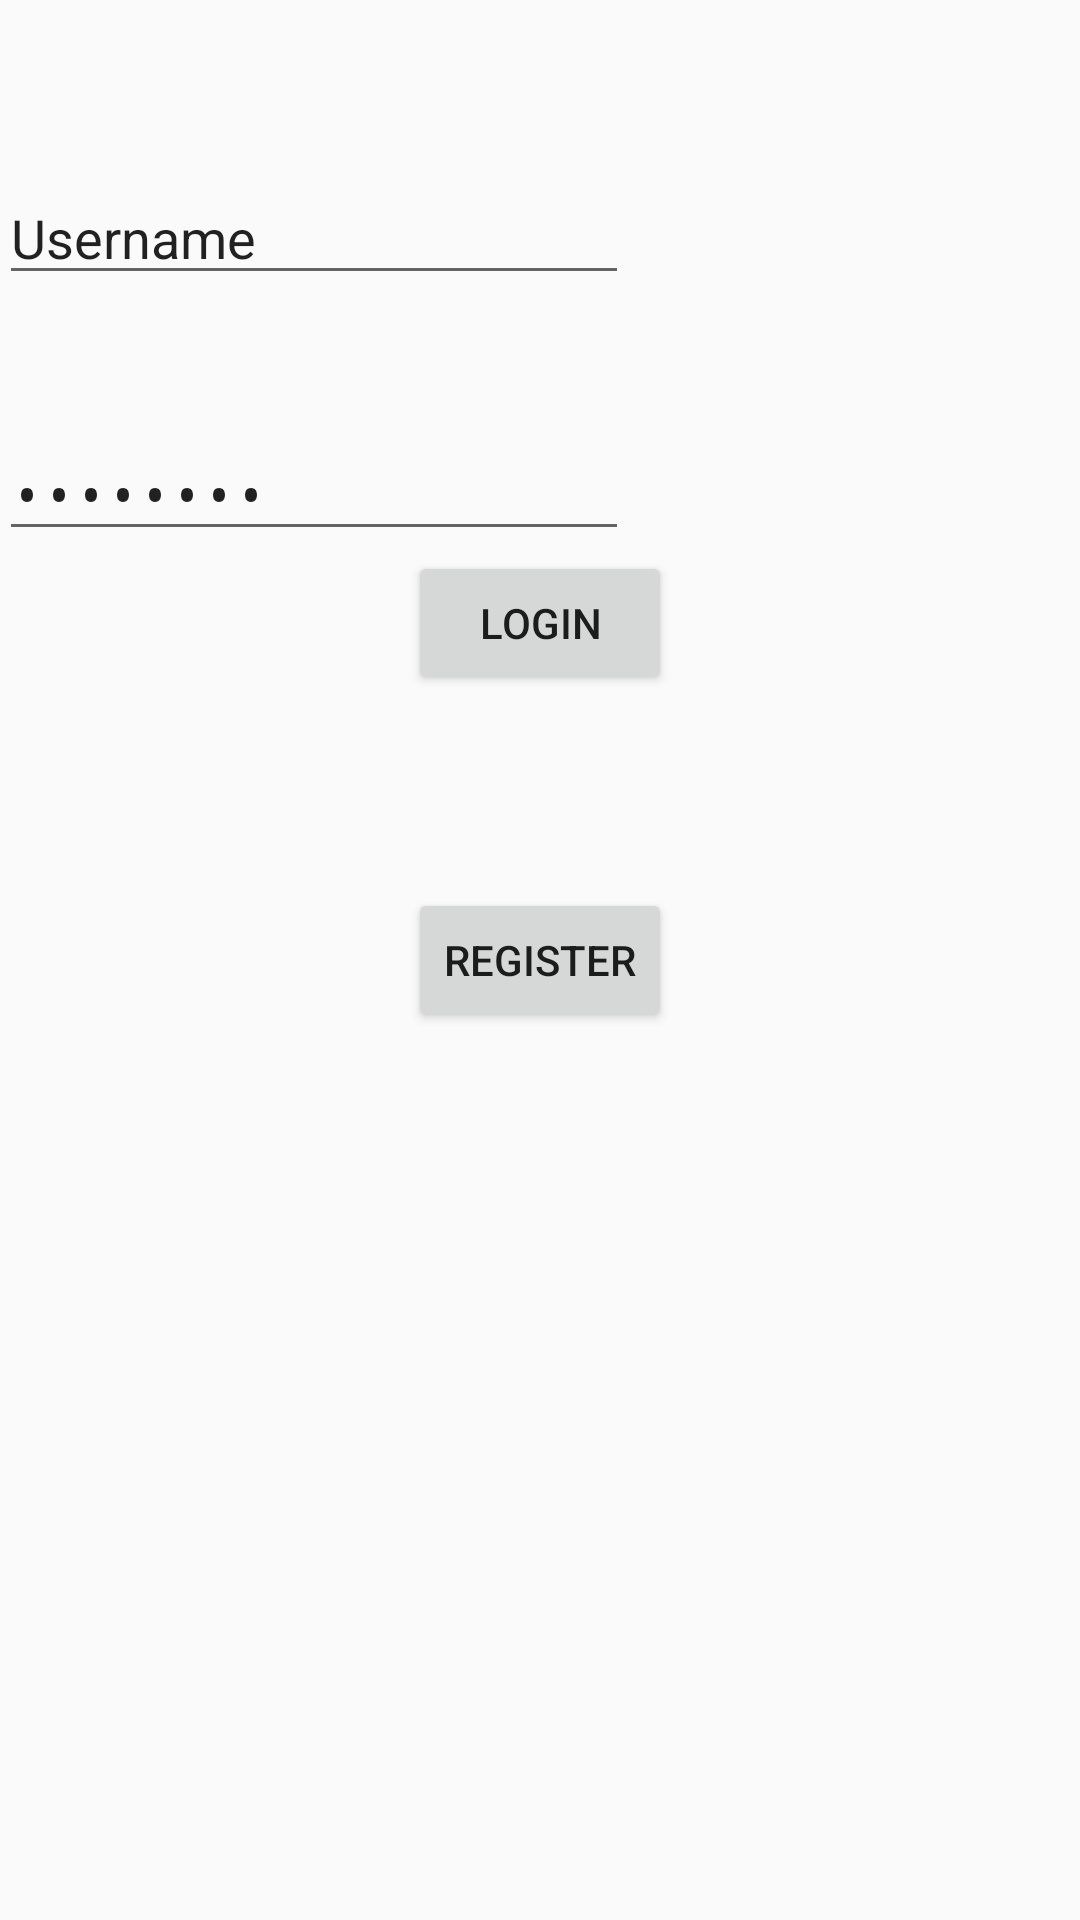

Here is an Android app screen rendered from its layout file. Give the layout XML and the strings, colors and styles it references.
<!-- AndroidManifest.xml: application theme AppTheme -->
<!-- res/layout/content_main.xml -->
<?xml version="1.0" encoding="utf-8"?>
<RelativeLayout xmlns:android="http://schemas.android.com/apk/res/android"
    xmlns:app="http://schemas.android.com/apk/res-auto"
    xmlns:tools="http://schemas.android.com/tools"
    android:layout_width="match_parent"
    android:layout_height="match_parent"
    android:paddingBottom="@dimen/activity_vertical_margin"
    android:paddingLeft="@dimen/activity_horizontal_margin"
    android:paddingRight="@dimen/activity_horizontal_margin"
    android:paddingTop="@dimen/activity_vertical_margin"
    app:layout_behavior="@string/appbar_scrolling_view_behavior"
    tools:context="application.buzzmovieselector.MainActivity"
    tools:showIn="@layout/activity_main">

    <EditText
        android:layout_width="wrap_content"
        android:layout_height="wrap_content"
        android:inputType="textPersonName"
        android:text="Username"
        android:ems="10"
        android:id="@+id/editText"
        android:layout_alignParentTop="true"
        android:layout_alignParentStart="true"
        android:layout_marginTop="57dp" />

    <EditText
        android:layout_width="wrap_content"
        android:layout_height="wrap_content"
        android:inputType="textPassword"
        android:ems="10"
        android:id="@+id/editText2"
        android:text="Password"
        android:layout_below="@+id/editText"
        android:layout_alignParentStart="true"
        android:layout_marginTop="44dp" />

    <Button
        android:layout_width="wrap_content"
        android:layout_height="wrap_content"
        android:text="Login"
        android:id="@+id/loginButton"
        android:onClick="onClickLogin"
        android:layout_below="@+id/editText2"
        android:layout_centerHorizontal="true" />

    <Button
        android:layout_width="wrap_content"
        android:layout_height="wrap_content"
        android:text="Register"
        android:id="@+id/registerButton"
        android:layout_centerVertical="true"
        android:layout_alignStart="@+id/loginButton"
        android:onClick="onClickRegister" />
</RelativeLayout>
<!-- res/layout/activity_main.xml (included above) -->
<?xml version="1.0" encoding="utf-8"?>
<android.support.design.widget.CoordinatorLayout xmlns:android="http://schemas.android.com/apk/res/android"
    xmlns:app="http://schemas.android.com/apk/res-auto"
    xmlns:tools="http://schemas.android.com/tools"
    android:layout_width="match_parent"
    android:layout_height="match_parent"
    android:fitsSystemWindows="true"
    tools:context="application.buzzmovieselector.MainActivity">

    <android.support.design.widget.AppBarLayout
        android:layout_width="match_parent"
        android:layout_height="wrap_content"
        android:theme="@style/AppTheme.AppBarOverlay">

        <android.support.v7.widget.Toolbar
            android:id="@+id/toolbar"
            android:layout_width="match_parent"
            android:layout_height="?attr/actionBarSize"
            android:background="?attr/colorPrimary"
            app:popupTheme="@style/AppTheme.PopupOverlay" />

    </android.support.design.widget.AppBarLayout>

    <include layout="@layout/content_main" />

    <android.support.design.widget.FloatingActionButton
        android:id="@+id/fab"
        android:layout_width="wrap_content"
        android:layout_height="wrap_content"
        android:layout_gravity="bottom|end"
        android:layout_margin="@dimen/fab_margin"
        android:src="@android:drawable/ic_dialog_email" />

</android.support.design.widget.CoordinatorLayout>
<!-- resources referenced by this layout -->
<resources>
  <style name="AppTheme.AppBarOverlay" parent="ThemeOverlay.AppCompat.Dark.ActionBar" />
  <style name="AppTheme.PopupOverlay" parent="ThemeOverlay.AppCompat.Light" />
  <style name="AppTheme" parent="Theme.AppCompat.Light.DarkActionBar">
          
          <item name="colorPrimary">@color/colorPrimary</item>
          <item name="colorPrimaryDark">@color/colorPrimaryDark</item>
          <item name="colorAccent">@color/colorAccent</item>
  
      </style>
  <color name="colorPrimary">#3F51B5</color>
  <color name="colorPrimaryDark">#303030</color>
  <color name="colorAccent">#FF4081</color>
</resources>
